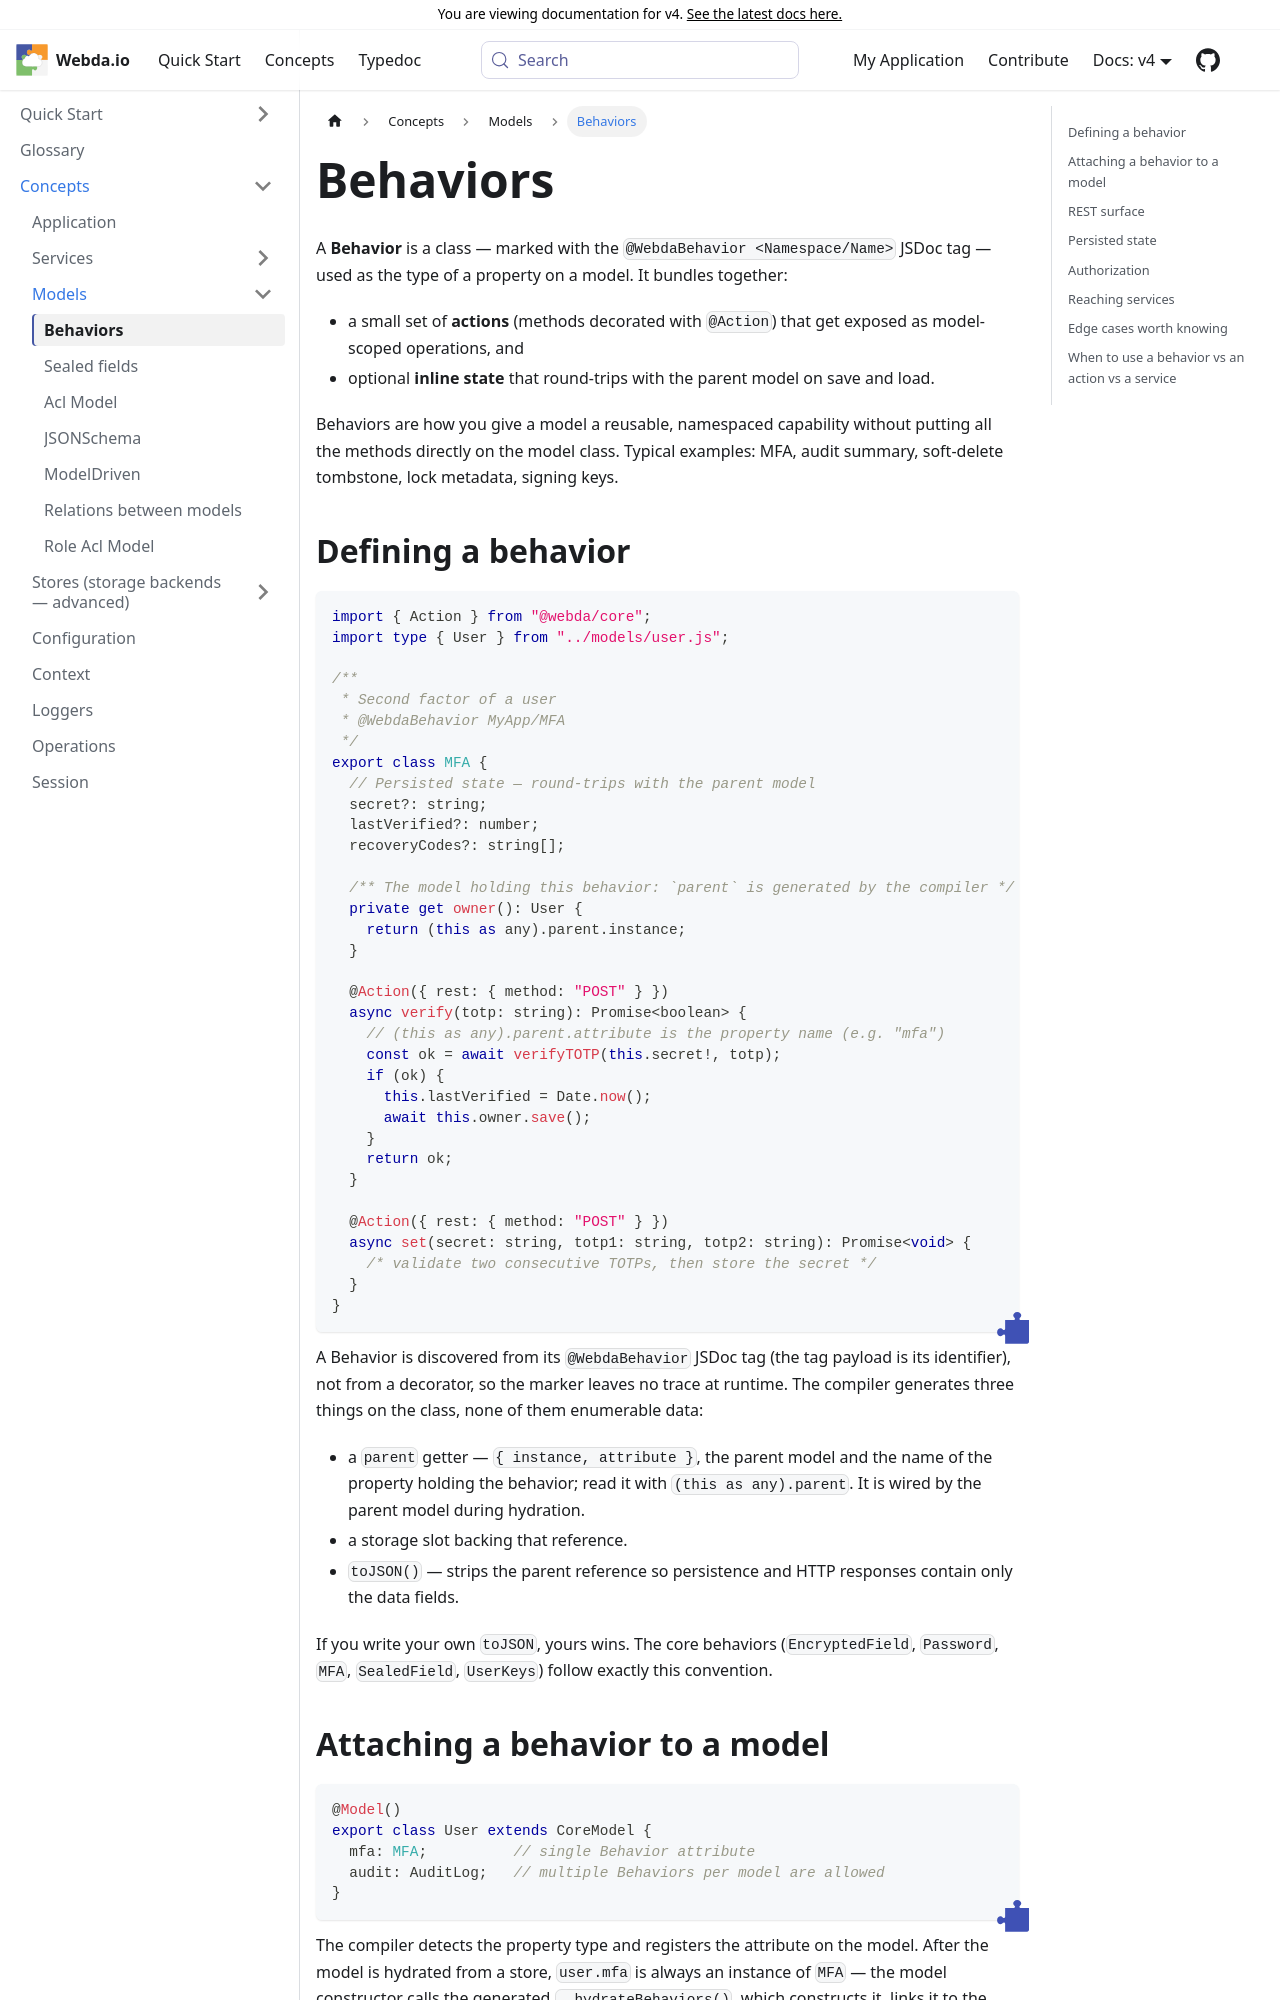

repository: loopingz/webda.io · page: v4/docs/Concepts/Models/Behaviors/index.html · generator: docusaurus

---
sidebar_position: 5
---

# Behaviors

A **Behavior** is a class — marked with the `@WebdaBehavior <Namespace/Name>` JSDoc tag — used as the type of a property on a model. It bundles together:

- a small set of **actions** (methods decorated with `@Action`) that get exposed as model-scoped operations, and
- optional **inline state** that round-trips with the parent model on save and load.

Behaviors are how you give a model a reusable, namespaced capability without putting all the methods directly on the model class. Typical examples: MFA, audit summary, soft-delete tombstone, lock metadata, signing keys.

## Defining a behavior

```typescript
import { Action } from "@webda/core";
import type { User } from "../models/user.js";

/**
 * Second factor of a user
 * @WebdaBehavior MyApp/MFA
 */
export class MFA {
  // Persisted state — round-trips with the parent model
  secret?: string;
  lastVerified?: number;
  recoveryCodes?: string[];

  /** The model holding this behavior: `parent` is generated by the compiler */
  private get owner(): User {
    return (this as any).parent.instance;
  }

  @Action({ rest: { method: "POST" } })
  async verify(totp: string): Promise<boolean> {
    // (this as any).parent.attribute is the property name (e.g. "mfa")
    const ok = await verifyTOTP(this.secret!, totp);
    if (ok) {
      this.lastVerified = Date.now();
      await this.owner.save();
    }
    return ok;
  }

  @Action({ rest: { method: "POST" } })
  async set(secret: string, totp1: string, totp2: string): Promise<void> {
    /* validate two consecutive TOTPs, then store the secret */
  }
}
```

A Behavior is discovered from its `@WebdaBehavior` JSDoc tag (the tag payload is its identifier), not from a decorator, so the marker leaves no trace at runtime. The compiler generates three things on the class, none of them enumerable data:

- a `parent` getter — `{ instance, attribute }`, the parent model and the name of the property holding the behavior; read it with `(this as any).parent`. It is wired by the parent model during hydration.
- a storage slot backing that reference.
- `toJSON()` — strips the parent reference so persistence and HTTP responses contain only the data fields.

If you write your own `toJSON`, yours wins. The core behaviors (`EncryptedField`, `Password`, `MFA`, `SealedField`, `UserKeys`) follow exactly this convention.
